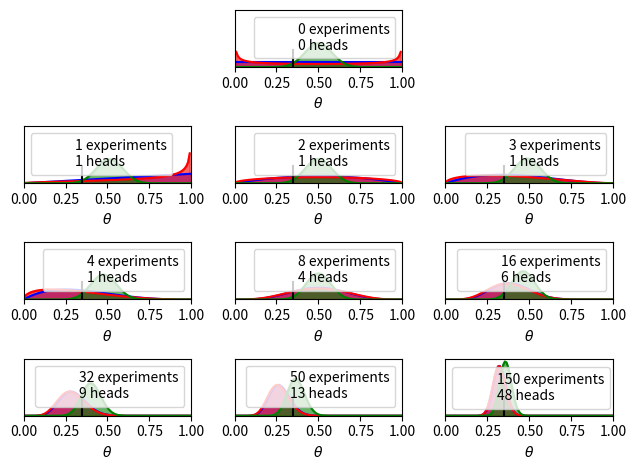

Source code (Python):
import numpy as np
import matplotlib.pyplot as plt
from scipy import stats

theta_real = 0.35
traials = [0, 1, 2, 3, 4, 8, 16, 32, 50, 150]
data = [0, 1, 1, 1, 1, 4, 6, 9, 13, 48]

beta_params = [(1, 1), (0.5, 0.5), (20, 20)]
dist = stats.beta

x = np.linspace(0, 1, 100)

for idx, N in enumerate(traials):
    if idx == 0:
        plt.subplot(4, 3, 2)
    else:
        plt.subplot(4, 3, idx + 3)

    y = data[idx]

    for (a_prior, b_prior), c in zip(beta_params, ('b', 'r', 'g')):
        p_theta_given_y = dist.pdf(x, a_prior + y, b_prior + N - y)
        plt.plot(x, p_theta_given_y, c)
        plt.fill_between(x, 0, p_theta_given_y, color=c, alpha=0.6)

    plt.axvline(theta_real, ymax=0.3, color='k')
    plt.plot(0, 0, label="{:d} experiments\n{:d} heads".format(N, y), alpha=0)
    plt.xlim(0, 1)
    plt.ylim(0, 12)
    plt.xlabel(r'$\theta$')
    plt.legend()
    plt.gca().axes.get_yaxis().set_visible(False)
plt.tight_layout()
plt.show()